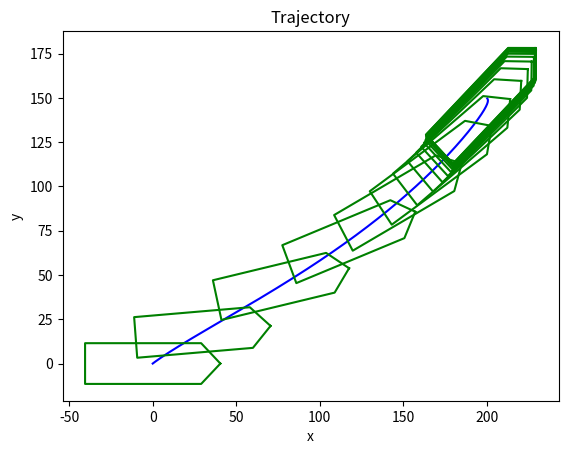
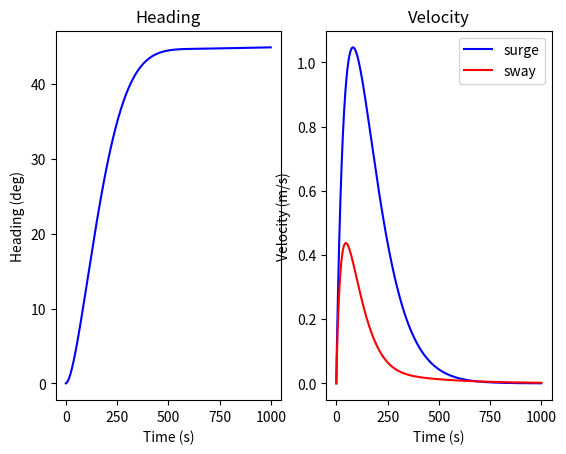

Write Python code to recreate these figures, in order.
import numpy as np
import matplotlib.pyplot as plt

M = np.array([[1.1e7, 0, 0],
                      [0, 1.1e7, 8.4e6],
                      [0, 8.4e6, 5.8e9]])  # Mass matrix

D = np.array([[3.0e5, 0, 0],
              [0, 5.5e5, 6.4e5],
              [0, 6.4e5, 1.2e8]])  # Damping matrix

step = 1
t = np.arange(0, 1000, step)

data_eta = np.zeros((3,len(t))) #ship position and heading in world frame
data_nu = np.zeros((3,len(t)))  #ship velocity in body frame

M_inv = np.linalg.inv(M)

# initialization for PID control
Kp = np.diag([2e3, 2e3, 1e6])
Ki = np.diag([0, 0, 0])
Kd = np.diag([1e3, 1e3, 5e5])

e_previous = np.array([0,0,0]).reshape(-1,1)
e_int = np.array([0,0,0]).reshape(-1,1)

x0 = np.array([0, 0, 0]).reshape(-1, 1)
xd = np.array([200, 150, np.deg2rad(45)]).reshape(-1, 1)

eta = x0
nu = np.array([0,0,0]).reshape(-1,1)

for i in np.arange(1, len(t)):
    psi = eta[-1,0]
    R = np.array([[np.cos(psi), -np.sin(psi),    0],
                  [np.sin(psi),  np.cos(psi),    0],
                  [0,            0,              1]], dtype=np.float32)

    #PID control
    e = np.dot(np.linalg.inv(R), (eta - xd))
    e_int = e_int + e
    tau = -np.dot(Kp, e) - np.dot(Ki, e_int)* step - np.dot(Kd, (e - e_previous))/step
    #print(tau)
    e_previous = e

    acc = np.dot(M_inv,(tau - np.dot(D, nu)))
    nu = nu + acc * step
    spd = np.dot(R, nu) #spd in world frame

    eta = eta + spd * step

    if eta[-1] >= 2*np.pi:
        eta[-1] -= 2*np.pi
    elif eta[-1] <= -2*np.pi:
        eta[-1] += 2 * np.pi

    data_nu[:, i] = nu.reshape(-1)
    data_eta[:, i] = eta.reshape(-1)


#plot
ship_length = 81
ship_width = 23
ship_shape = np.array([[ship_length / 2, 0],
                       [ship_length / 2 - ship_width / 2 * np.tan(45 * np.pi / 180), ship_width / 2],
                       [-ship_length / 2, ship_width / 2],
                       [-ship_length / 2, -ship_width / 2],
                       [ship_length / 2 - ship_width / 2 * np.tan(45 * np.pi / 180), -ship_width / 2],
                       [ship_length / 2, 0]]).T
plt.figure(1)
plt.plot(data_eta[0,:],data_eta[1,:],'b-')
for i in np.arange(0, len(t), 50):
    ship_cur_pos = data_eta[0:2, i].reshape(-1, 1)
    ship_heading = data_eta[2, i]
    ship_R = np.array([[np.cos(ship_heading), - np.sin(ship_heading)],
                       [np.sin(ship_heading), np.cos(ship_heading)]
                       ])
    ship_orientation = np.tile(ship_cur_pos, (1, 6)) + np.dot(ship_R, ship_shape)
    plt.plot(ship_orientation[0], ship_orientation[1], 'g-')

plt.title('Trajectory')
plt.xlabel('x')
plt.ylabel('y')

fig, axs = plt.subplots(1, 2)
axs[0].plot(t,np.rad2deg(data_eta[2,:]),'b-')
axs[0].set_title('Heading')
axs[0].set_xlabel('Time (s)')
axs[0].set_ylabel('Heading (deg)')

axs[1].plot(t,data_nu[0,:],'b-', label='surge')
axs[1].plot(t,data_nu[1,:],'r-', label='sway')
axs[1].legend()
axs[1].set_title('Velocity')
axs[1].set_xlabel('Time (s)')
axs[1].set_ylabel('Velocity (m/s)')

plt.show()